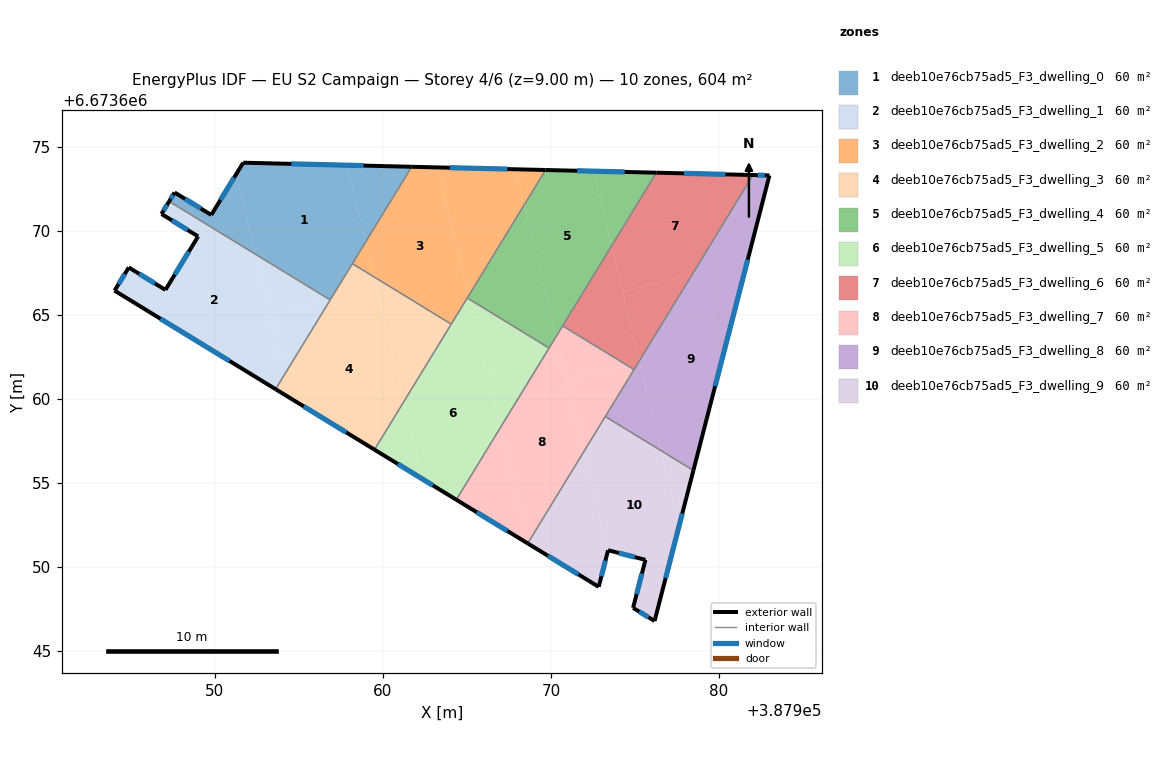
=== STOREY PLAN SPEC (per zone: floor XY polygon, exterior-wall plan segments, windows/doors) ===
zone 1: deeb10e76cb75ad5_F3_dwelling_0  (60.4 m²)
  floor: (387957.86, 6673673.91) (387958.96, 6673669.33) (387956.86, 6673665.90) (387956.85, 6673665.89) (387952.41, 6673668.61) (387951.26, 6673673.37) (387951.68, 6673674.06)
  floor: (387961.71, 6673673.82) (387958.96, 6673669.33) (387957.86, 6673673.91)
  floor: (387951.26, 6673673.37) (387952.41, 6673668.61) (387947.27, 6673671.75) (387947.60, 6673672.29) (387949.78, 6673670.95)
  exterior wall: (387961.71, 6673673.82) – (387951.68, 6673674.06)  [10.0 m]
    window: (387958.84, 6673673.88) – (387954.55, 6673673.99)  [5.5 m²]
  exterior wall: (387947.60, 6673672.29) – (387947.27, 6673671.75)  [0.6 m]
    window: (387947.50, 6673672.13) – (387947.36, 6673671.91)  [0.3 m²]
  exterior wall: (387949.78, 6673670.95) – (387947.60, 6673672.29)  [2.6 m]
    window: (387949.16, 6673671.33) – (387948.22, 6673671.90)  [1.4 m²]
  exterior wall: (387951.68, 6673674.06) – (387949.78, 6673670.95)  [3.6 m]
    window: (387951.14, 6673673.17) – (387950.32, 6673671.84)  [2.0 m²]
  interior walls: 3
zone 2: deeb10e76cb75ad5_F3_dwelling_1  (60.4 m²)
  floor: (387952.41, 6673668.61) (387954.14, 6673661.44) (387953.61, 6673660.58) (387944.02, 6673666.44) (387944.87, 6673667.82) (387947.05, 6673666.49) (387949.00, 6673669.67) (387946.81, 6673671.01) (387947.27, 6673671.75)
  floor: (387956.85, 6673665.89) (387953.27, 6673665.03) (387952.41, 6673668.61)
  floor: (387956.85, 6673665.89) (387954.14, 6673661.44) (387953.27, 6673665.03)
  exterior wall: (387946.81, 6673671.01) – (387949.00, 6673669.67)  [2.6 m]
    window: (387947.44, 6673670.62) – (387948.37, 6673670.05)  [1.4 m²]
  exterior wall: (387947.27, 6673671.75) – (387946.81, 6673671.01)  [0.9 m]
    window: (387947.14, 6673671.54) – (387946.94, 6673671.22)  [0.5 m²]
  exterior wall: (387944.02, 6673666.44) – (387953.61, 6673660.58)  [11.2 m]
    window: (387946.76, 6673664.77) – (387950.87, 6673662.25)  [6.2 m²]
  exterior wall: (387944.87, 6673667.82) – (387944.02, 6673666.44)  [1.6 m]
    window: (387944.63, 6673667.43) – (387944.27, 6673666.84)  [0.9 m²]
  exterior wall: (387947.05, 6673666.49) – (387944.87, 6673667.82)  [2.6 m]
    window: (387946.43, 6673666.87) – (387945.49, 6673667.44)  [1.4 m²]
  exterior wall: (387949.00, 6673669.67) – (387947.05, 6673666.49)  [3.7 m]
    window: (387948.44, 6673668.76) – (387947.61, 6673667.40)  [2.1 m²]
  interior walls: 2
zone 3: deeb10e76cb75ad5_F3_dwelling_2  (60.4 m²)
  floor: (387963.24, 6673673.78) (387965.09, 6673666.12) (387964.06, 6673664.45) (387959.46, 6673667.26) (387958.96, 6673669.33) (387961.71, 6673673.82)
  floor: (387967.91, 6673673.67) (387968.41, 6673671.56) (387965.09, 6673666.12) (387963.24, 6673673.78)
  floor: (387969.67, 6673673.62) (387968.41, 6673671.56) (387967.91, 6673673.67)
  floor: (387958.96, 6673669.33) (387959.46, 6673667.26) (387958.18, 6673668.05)
  exterior wall: (387969.67, 6673673.62) – (387961.71, 6673673.82)  [8.0 m]
    window: (387967.40, 6673673.68) – (387963.98, 6673673.76)  [4.4 m²]
  interior walls: 4
zone 4: deeb10e76cb75ad5_F3_dwelling_3  (60.4 m²)
  floor: (387959.63, 6673666.57) (387961.25, 6673659.85) (387959.49, 6673656.98) (387954.47, 6673660.05) (387954.14, 6673661.44) (387956.86, 6673665.90)
  floor: (387954.14, 6673661.44) (387954.47, 6673660.05) (387953.61, 6673660.58)
  floor: (387964.06, 6673664.45) (387963.61, 6673663.72) (387960.50, 6673662.97) (387959.46, 6673667.26)
  floor: (387963.61, 6673663.72) (387961.25, 6673659.85) (387960.50, 6673662.97)
  floor: (387959.46, 6673667.26) (387959.63, 6673666.56) (387956.86, 6673665.90) (387958.18, 6673668.05)
  exterior wall: (387953.61, 6673660.58) – (387959.49, 6673656.98)  [6.9 m]
    window: (387955.29, 6673659.55) – (387957.81, 6673658.01)  [3.8 m²]
  interior walls: 4
zone 5: deeb10e76cb75ad5_F3_dwelling_4  (60.4 m²)
  floor: (387972.53, 6673673.55) (387973.60, 6673669.11) (387970.30, 6673663.71) (387968.41, 6673671.56) (387969.67, 6673673.62)
  floor: (387968.41, 6673671.56) (387970.30, 6673663.71) (387969.88, 6673663.03) (387965.13, 6673665.94) (387965.09, 6673666.12)
  floor: (387976.27, 6673673.46) (387973.60, 6673669.11) (387972.53, 6673673.55)
  exterior wall: (387976.27, 6673673.46) – (387969.67, 6673673.62)  [6.6 m]
    window: (387974.38, 6673673.51) – (387971.56, 6673673.58)  [3.6 m²]
  interior walls: 4
zone 6: deeb10e76cb75ad5_F3_dwelling_5  (60.4 m²)
  floor: (387969.88, 6673663.03) (387969.32, 6673662.10) (387966.23, 6673661.36) (387965.13, 6673665.94)
  floor: (387965.55, 6673664.18) (387966.98, 6673658.27) (387964.36, 6673654.00) (387962.36, 6673655.22) (387961.25, 6673659.85) (387963.61, 6673663.72)
  floor: (387961.25, 6673659.85) (387962.36, 6673655.22) (387959.49, 6673656.98)
  floor: (387969.32, 6673662.10) (387966.98, 6673658.27) (387966.23, 6673661.36)
  floor: (387965.13, 6673665.94) (387965.55, 6673664.18) (387963.61, 6673663.72) (387965.02, 6673666.01)
  exterior wall: (387959.49, 6673656.98) – (387964.36, 6673654.00)  [5.7 m]
    window: (387960.88, 6673656.13) – (387962.97, 6673654.85)  [3.1 m²]
  interior walls: 4
zone 7: deeb10e76cb75ad5_F3_dwelling_6  (60.4 m²)
  floor: (387982.02, 6673673.32) (387978.40, 6673667.41) (387974.26, 6673666.41) (387973.61, 6673669.11) (387976.27, 6673673.46)
  floor: (387973.60, 6673669.11) (387975.25, 6673662.26) (387975.20, 6673662.18) (387974.51, 6673662.01) (387970.69, 6673664.35)
  floor: (387978.40, 6673667.41) (387975.25, 6673662.26) (387974.26, 6673666.41)
  floor: (387975.20, 6673662.18) (387974.94, 6673661.75) (387974.51, 6673662.01)
  exterior wall: (387982.02, 6673673.32) – (387976.27, 6673673.46)  [5.8 m]
    window: (387980.38, 6673673.36) – (387977.91, 6673673.42)  [3.2 m²]
  interior walls: 3
zone 8: deeb10e76cb75ad5_F3_dwelling_7  (60.4 m²)
  floor: (387970.62, 6673662.41) (387971.95, 6673656.87) (387968.63, 6673651.42) (387966.98, 6673658.27) (387969.32, 6673662.10)
  floor: (387974.51, 6673662.01) (387970.92, 6673661.14) (387970.31, 6673663.71) (387970.69, 6673664.35)
  floor: (387966.98, 6673658.27) (387968.63, 6673651.42) (387968.61, 6673651.40) (387964.36, 6673654.00)
  floor: (387974.94, 6673661.75) (387971.95, 6673656.87) (387970.92, 6673661.14) (387974.51, 6673662.01)
  floor: (387970.30, 6673663.71) (387970.62, 6673662.41) (387969.32, 6673662.10)
  exterior wall: (387964.36, 6673654.00) – (387968.61, 6673651.40)  [5.0 m]
    window: (387965.58, 6673653.26) – (387967.40, 6673652.14)  [2.7 m²]
  interior walls: 5
zone 9: deeb10e76cb75ad5_F3_dwelling_8  (60.4 m²)
  floor: (387981.68, 6673668.20) (387978.47, 6673655.74) (387976.54, 6673656.93) (387975.25, 6673662.26) (387978.40, 6673667.41)
  floor: (387983.00, 6673673.30) (387981.68, 6673668.20) (387978.40, 6673667.41) (387982.02, 6673673.32)
  floor: (387975.27, 6673662.19) (387976.54, 6673656.93) (387973.23, 6673658.95) (387975.20, 6673662.18)
  exterior wall: (387983.00, 6673673.30) – (387982.02, 6673673.32)  [1.0 m]
    window: (387982.72, 6673673.31) – (387982.30, 6673673.32)  [0.5 m²]
  exterior wall: (387978.47, 6673655.74) – (387983.00, 6673673.30)  [18.1 m]
    window: (387979.77, 6673660.76) – (387981.71, 6673668.28)  [10.0 m²]
  interior walls: 3
zone 10: deeb10e76cb75ad5_F3_dwelling_9  (60.4 m²)
  floor: (387976.54, 6673656.93) (387977.62, 6673652.44) (387976.16, 6673646.78) (387974.88, 6673647.56) (387975.62, 6673650.42) (387973.40, 6673650.99) (387973.38, 6673650.94) (387971.95, 6673656.87) (387973.23, 6673658.95)
  floor: (387978.47, 6673655.74) (387977.62, 6673652.44) (387976.54, 6673656.93)
  floor: (387971.95, 6673656.87) (387973.38, 6673650.94) (387972.84, 6673648.82) (387968.63, 6673651.39) (387968.63, 6673651.42)
  exterior wall: (387968.61, 6673651.40) – (387972.84, 6673648.82)  [5.0 m]
    window: (387969.82, 6673650.66) – (387971.63, 6673649.55)  [2.7 m²]
  exterior wall: (387976.16, 6673646.78) – (387978.47, 6673655.74)  [9.3 m]
    window: (387976.82, 6673649.34) – (387977.81, 6673653.18)  [5.1 m²]
  exterior wall: (387974.88, 6673647.56) – (387976.16, 6673646.78)  [1.5 m]
    window: (387975.25, 6673647.34) – (387975.80, 6673647.00)  [0.8 m²]
  exterior wall: (387975.62, 6673650.42) – (387974.88, 6673647.56)  [2.9 m]
    window: (387975.41, 6673649.60) – (387975.09, 6673648.38)  [1.6 m²]
  exterior wall: (387973.40, 6673650.99) – (387975.62, 6673650.42)  [2.3 m]
    window: (387974.03, 6673650.83) – (387974.98, 6673650.58)  [1.3 m²]
  exterior wall: (387972.84, 6673648.82) – (387973.40, 6673650.99)  [2.2 m]
    window: (387973.00, 6673649.44) – (387973.24, 6673650.37)  [1.2 m²]
  interior walls: 2

=== DERIVED (storey summary) ===
Building: EU S2 Campaign
Storey: 4 of 6  (floor level z = 9.00 m)
Storey gross floor area: 604.0 m²
Zones on this storey: 10
  - deeb10e76cb75ad5_F3_dwelling_0: floor 60.4 m²; exterior wall 16.9 m (50.6 m²); 4 window(s) 9.3 m²; WWR 18.4%
  - deeb10e76cb75ad5_F3_dwelling_1: floor 60.4 m²; exterior wall 22.6 m (67.7 m²); 6 window(s) 12.4 m²; WWR 18.4%
  - deeb10e76cb75ad5_F3_dwelling_2: floor 60.4 m²; exterior wall 8.0 m (23.9 m²); 1 window(s) 4.4 m²; WWR 18.4%
  - deeb10e76cb75ad5_F3_dwelling_3: floor 60.4 m²; exterior wall 6.9 m (20.7 m²); 1 window(s) 3.8 m²; WWR 18.4%
  - deeb10e76cb75ad5_F3_dwelling_4: floor 60.4 m²; exterior wall 6.6 m (19.8 m²); 1 window(s) 3.6 m²; WWR 18.4%
  - deeb10e76cb75ad5_F3_dwelling_5: floor 60.4 m²; exterior wall 5.7 m (17.1 m²); 1 window(s) 3.1 m²; WWR 18.4%
  - deeb10e76cb75ad5_F3_dwelling_6: floor 60.4 m²; exterior wall 5.8 m (17.3 m²); 1 window(s) 3.2 m²; WWR 18.4%
  - deeb10e76cb75ad5_F3_dwelling_7: floor 60.4 m²; exterior wall 5.0 m (14.9 m²); 1 window(s) 2.7 m²; WWR 18.4%
  - deeb10e76cb75ad5_F3_dwelling_8: floor 60.4 m²; exterior wall 19.1 m (57.3 m²); 2 window(s) 10.5 m²; WWR 18.4%
  - deeb10e76cb75ad5_F3_dwelling_9: floor 60.4 m²; exterior wall 23.2 m (69.6 m²); 6 window(s) 12.8 m²; WWR 18.4%
Zone adjacency (shared interzone walls):
  - deeb10e76cb75ad5_F3_dwelling_0 ↔ deeb10e76cb75ad5_F3_dwelling_1
  - deeb10e76cb75ad5_F3_dwelling_0 ↔ deeb10e76cb75ad5_F3_dwelling_2
  - deeb10e76cb75ad5_F3_dwelling_0 ↔ deeb10e76cb75ad5_F3_dwelling_3
  - deeb10e76cb75ad5_F3_dwelling_1 ↔ deeb10e76cb75ad5_F3_dwelling_3
  - deeb10e76cb75ad5_F3_dwelling_2 ↔ deeb10e76cb75ad5_F3_dwelling_3
  - deeb10e76cb75ad5_F3_dwelling_2 ↔ deeb10e76cb75ad5_F3_dwelling_4
  - deeb10e76cb75ad5_F3_dwelling_2 ↔ deeb10e76cb75ad5_F3_dwelling_5
  - deeb10e76cb75ad5_F3_dwelling_3 ↔ deeb10e76cb75ad5_F3_dwelling_5
  - deeb10e76cb75ad5_F3_dwelling_4 ↔ deeb10e76cb75ad5_F3_dwelling_5
  - deeb10e76cb75ad5_F3_dwelling_4 ↔ deeb10e76cb75ad5_F3_dwelling_6
  - deeb10e76cb75ad5_F3_dwelling_4 ↔ deeb10e76cb75ad5_F3_dwelling_7
  - deeb10e76cb75ad5_F3_dwelling_5 ↔ deeb10e76cb75ad5_F3_dwelling_7
  - deeb10e76cb75ad5_F3_dwelling_6 ↔ deeb10e76cb75ad5_F3_dwelling_7
  - deeb10e76cb75ad5_F3_dwelling_6 ↔ deeb10e76cb75ad5_F3_dwelling_8
  - deeb10e76cb75ad5_F3_dwelling_7 ↔ deeb10e76cb75ad5_F3_dwelling_8
  - deeb10e76cb75ad5_F3_dwelling_7 ↔ deeb10e76cb75ad5_F3_dwelling_9
  - deeb10e76cb75ad5_F3_dwelling_8 ↔ deeb10e76cb75ad5_F3_dwelling_9